2-way image classification set "NIKE DATASET" from GitHub (IamMohitM/Datasets); label vocabulary: Nike, non Nike.

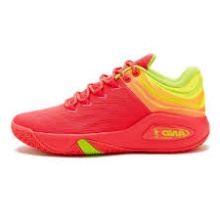
Label: non Nike

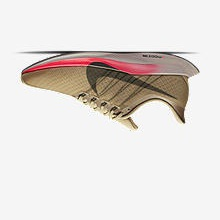
Label: Nike

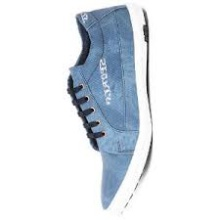
Label: non Nike

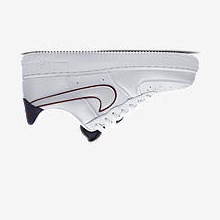
Label: Nike

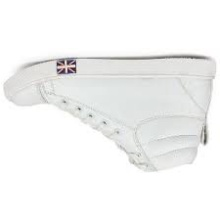
Label: non Nike

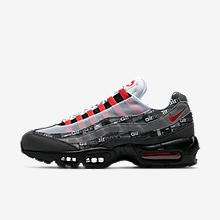
Label: Nike
